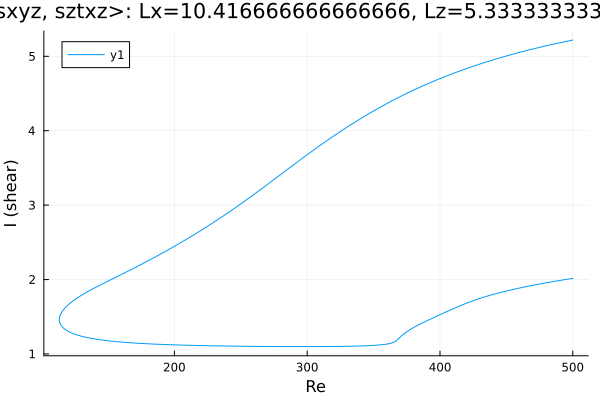

The table this chart was drawn from, first rows:
Re, shear
500.0, 5.219
498.8, 5.214
497.4, 5.209
496, 5.204
494.6, 5.199
493.2, 5.193
491.7, 5.188
490.3, 5.183
488.9, 5.177
487.5, 5.172
486.1, 5.166
484.7, 5.16
483.3, 5.155
481.8, 5.149
480.4, 5.143
479, 5.137
477.6, 5.131
476.2, 5.126
474.8, 5.12
473.4, 5.113
473.2, 5.113
471.8, 5.107
470.4, 5.1
469, 5.094
467.5, 5.088
466.1, 5.082
464.7, 5.075
463.3, 5.069
461.9, 5.062
460.5, 5.056
459.1, 5.049
457.6, 5.042
456.2, 5.035
455.6, 5.032
454.1, 5.025
452.7, 5.018
451.3, 5.011
449.9, 5.004
448.5, 4.997
447.1, 4.99
445.7, 4.982
444.2, 4.975
442.8, 4.967
441.4, 4.96
440, 4.952
438.6, 4.945
437.2, 4.937
435.8, 4.929
434.3, 4.921
432.9, 4.913
431.5, 4.905
430.1, 4.897
428.7, 4.888
427.3, 4.88
425.9, 4.872
424.4, 4.863
423, 4.854
421.6, 4.846
420.2, 4.837
418.8, 4.828
... 561 more rows
